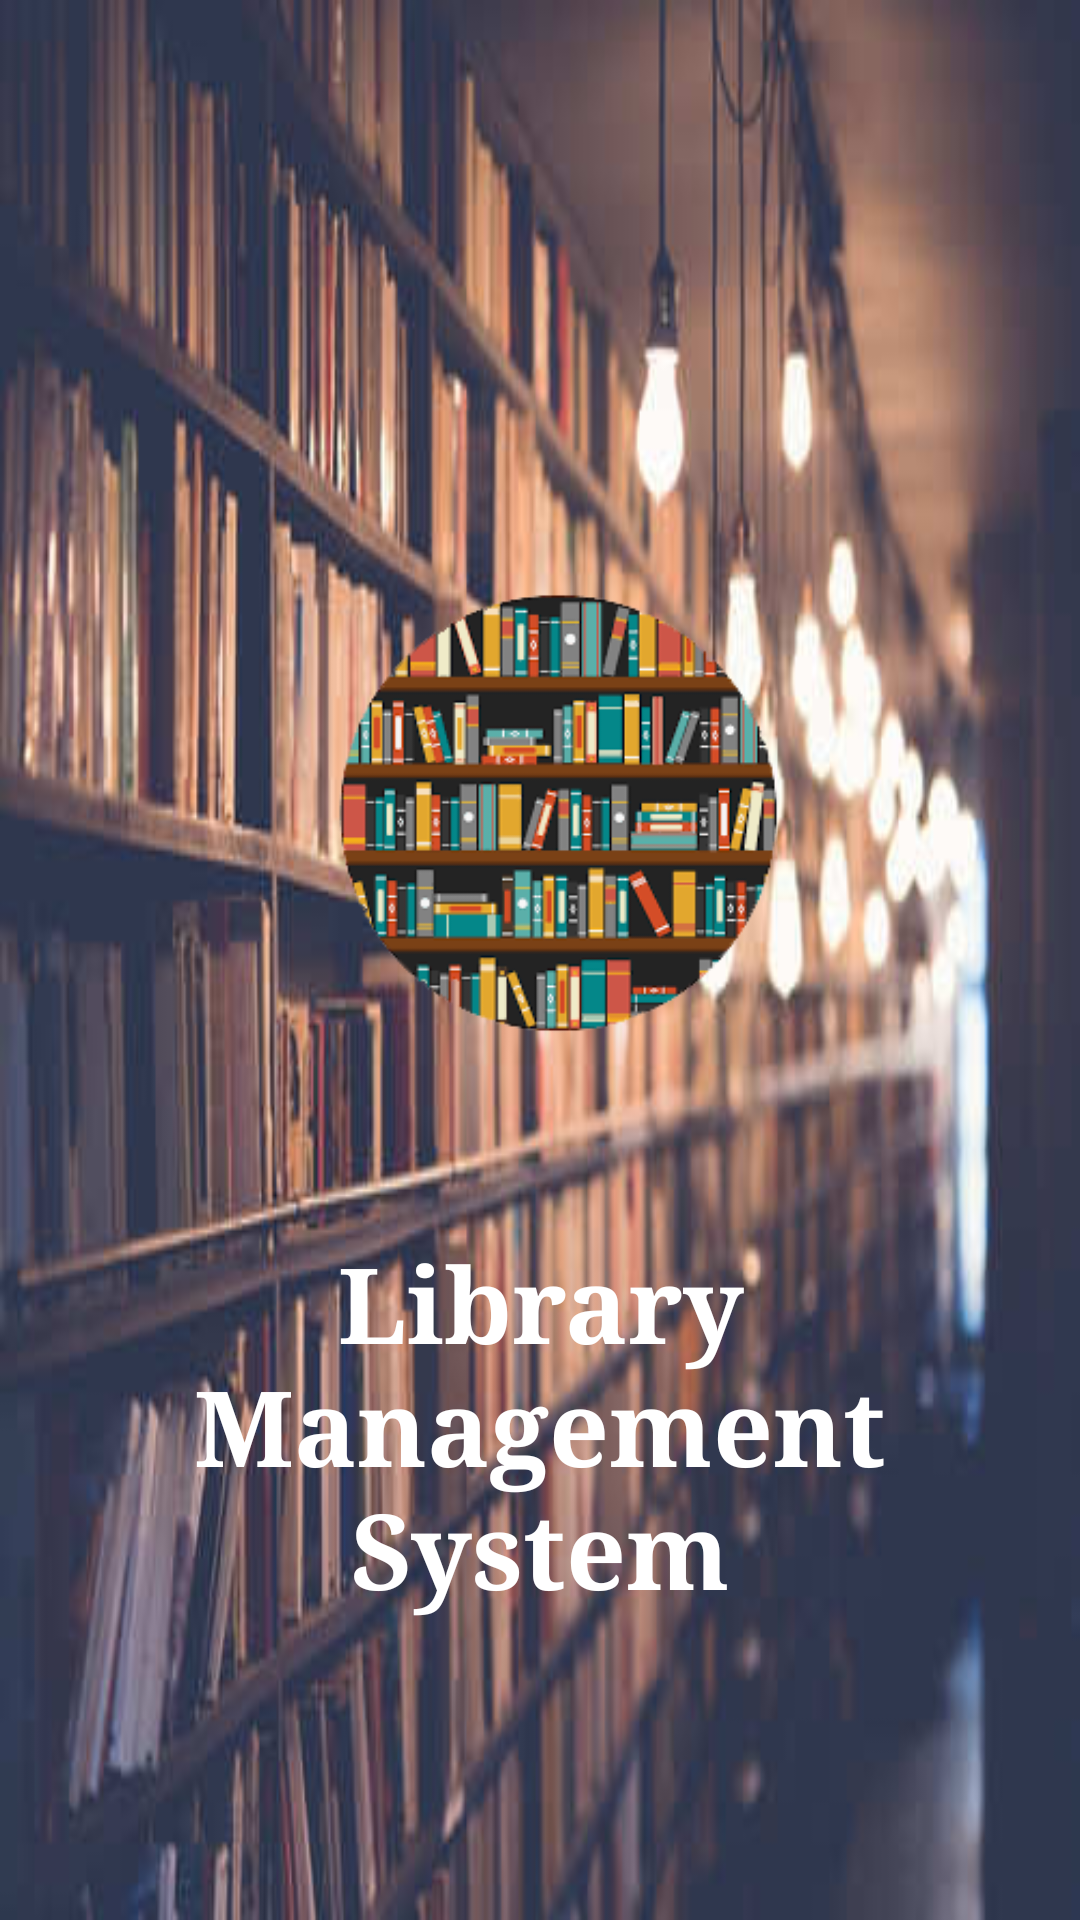

Layout XML and referenced resources for this Android screen:
<!-- AndroidManifest.xml: application theme Theme.LibraryManagement -->
<!-- res/layout/activity_main.xml -->
<?xml version="1.0" encoding="utf-8"?>
<RelativeLayout xmlns:android="http://schemas.android.com/apk/res/android"
xmlns:app="http://schemas.android.com/apk/res-auto"
xmlns:tools="http://schemas.android.com/tools"
android:layout_width="match_parent"
android:layout_height="match_parent"
android:background="@drawable/bg"
tools:context=".MainActivity">

    <ImageView
        android:id="@+id/appsplash"
        android:layout_width="200dp"
        android:layout_height="200dp"
        android:layout_alignParentStart="true"
        android:layout_alignParentLeft="true"
        android:layout_alignParentTop="true"
        android:layout_alignParentEnd="true"
        android:layout_alignParentRight="true"
        android:layout_marginStart="106dp"
        android:layout_marginLeft="106dp"
        android:layout_marginTop="171dp"
        android:layout_marginEnd="94dp"
        android:layout_marginRight="94dp"
    android:src="@drawable/logo2"  />


    <TextView
        android:id="@+id/appname"
        android:layout_width="wrap_content"
        android:layout_height="wrap_content"
        android:layout_alignParentBottom="true"
        android:layout_centerHorizontal="true"
        android:layout_marginBottom="100dp"
        android:text="Library Management  System"
        android:textAlignment="center"
        android:fontFamily="serif"
        android:textColor="#fff"
        android:textSize="35dp"
        android:textStyle="bold" />

</RelativeLayout>
<!-- resources referenced by this layout -->
<resources>
  <!-- drawable bg: jpg bitmap (drawable-v24, 27383 bytes) -->
  <!-- drawable logo2: png bitmap (drawable-v24, 29088 bytes) -->
  <style name="Theme.LibraryManagement" parent="Theme.MaterialComponents.DayNight.DarkActionBar">
  
          
          <item name="colorPrimary">@color/purple_500</item>
          <item name="colorPrimaryVariant">@color/purple_700</item>
          <item name="colorOnPrimary">@color/white</item>
          
          <item name="colorSecondary">@color/teal_200</item>
          <item name="colorSecondaryVariant">@color/teal_700</item>
          <item name="colorOnSecondary">@color/black</item>
          
          <item name="android:statusBarColor" tools:targetApi="l">?attr/colorPrimaryVariant</item>
          
      </style>
  <color name="purple_500">#FF6200EE</color>
  <color name="purple_700">#FF3700B3</color>
  <color name="white">#FFFFFFFF</color>
  <color name="teal_200">#FF03DAC5</color>
  <color name="teal_700">#FF018786</color>
  <color name="black">#FF000000</color>
</resources>
